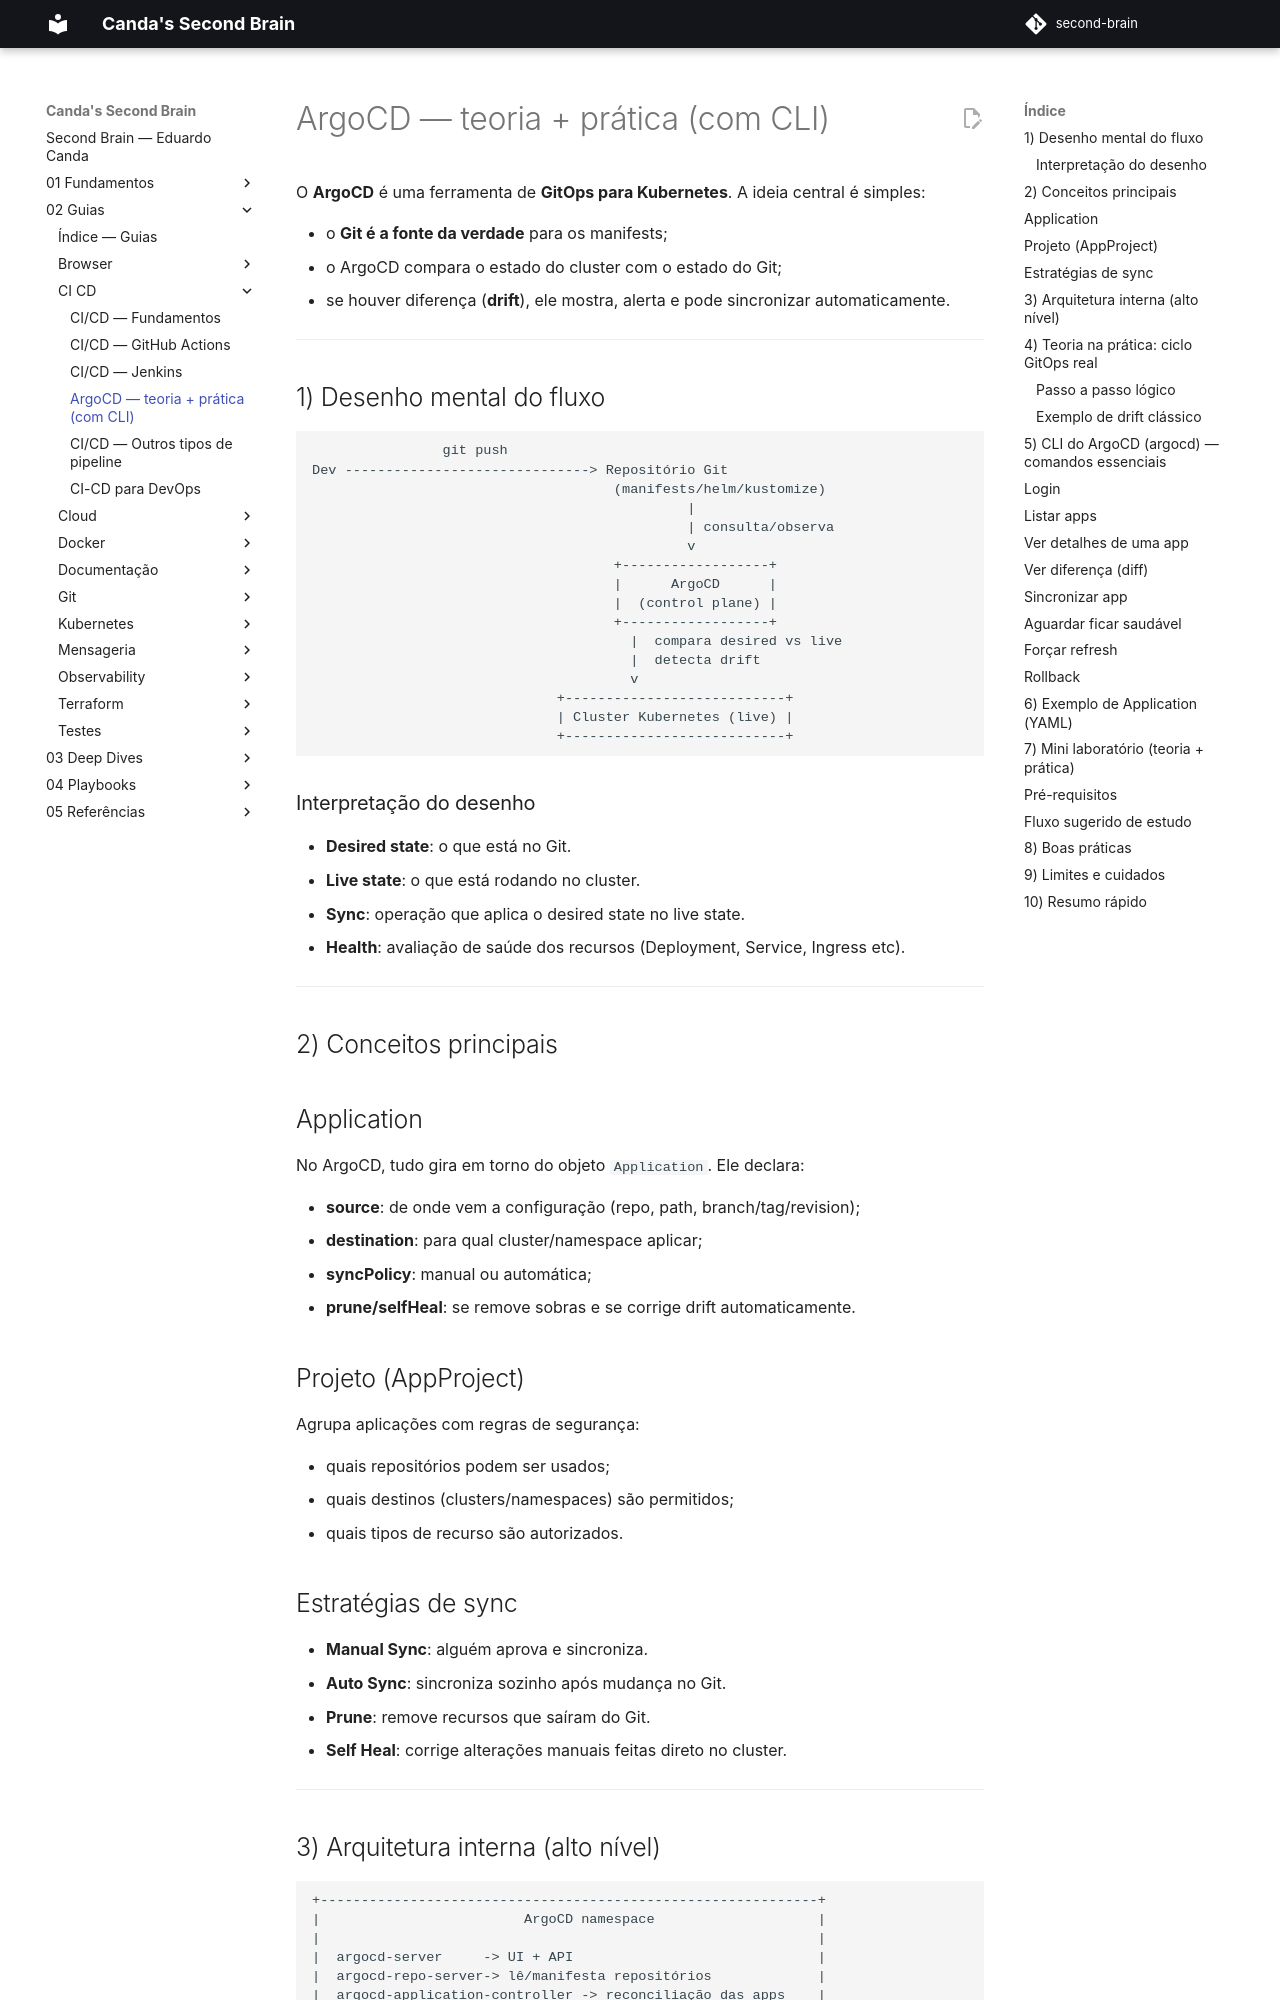

repository: EduardoCanda/second-brain · page: 02 - Guias/CI-CD/03 - ArgoCD/index.html · generator: mkdocs

# ArgoCD — teoria + prática (com CLI)

O **ArgoCD** é uma ferramenta de **GitOps para Kubernetes**.
A ideia central é simples:

- o **Git é a fonte da verdade** para os manifests;
- o ArgoCD compara o estado do cluster com o estado do Git;
- se houver diferença (**drift**), ele mostra, alerta e pode sincronizar automaticamente.

---

## 1) Desenho mental do fluxo

```text
                git push
Dev ------------------------------> Repositório Git
                                     (manifests/helm/kustomize)
                                              |
                                              | consulta/observa
                                              v
                                     +------------------+
                                     |      ArgoCD      |
                                     |  (control plane) |
                                     +------------------+
                                       |  compara desired vs live
                                       |  detecta drift
                                       v
                              +---------------------------+
                              | Cluster Kubernetes (live) |
                              +---------------------------+
```

### Interpretação do desenho

- **Desired state**: o que está no Git.
- **Live state**: o que está rodando no cluster.
- **Sync**: operação que aplica o desired state no live state.
- **Health**: avaliação de saúde dos recursos (Deployment, Service, Ingress etc).

---

## 2) Conceitos principais

## Application
No ArgoCD, tudo gira em torno do objeto `Application`.
Ele declara:

- **source**: de onde vem a configuração (repo, path, branch/tag/revision);
- **destination**: para qual cluster/namespace aplicar;
- **syncPolicy**: manual ou automática;
- **prune/selfHeal**: se remove sobras e se corrige drift automaticamente.

## Projeto (AppProject)
Agrupa aplicações com regras de segurança:

- quais repositórios podem ser usados;
- quais destinos (clusters/namespaces) são permitidos;
- quais tipos de recurso são autorizados.
